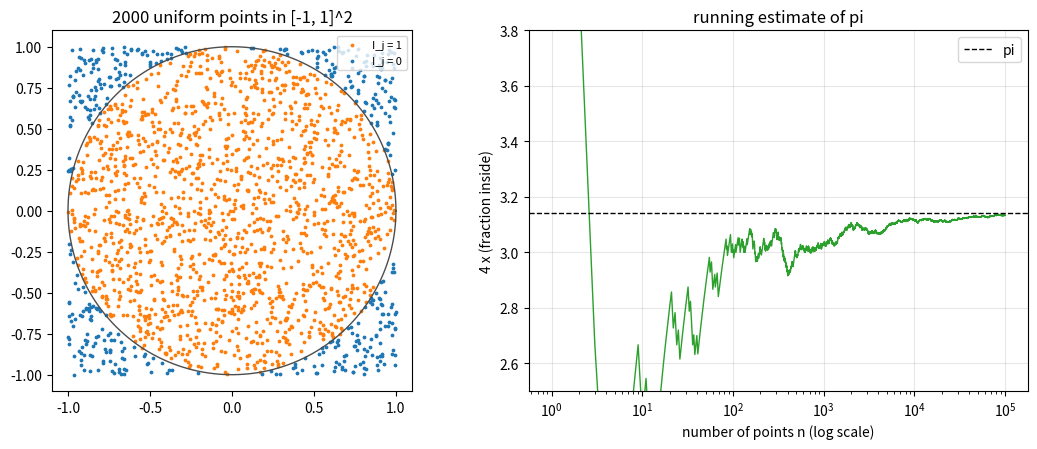

Reproduce this figure in Python.
"""Monte Carlo estimate of pi: random points in the square and the running estimate."""

import numpy as np
import matplotlib.pyplot as plt

n_max = 100000
u = np.random.uniform(-1, 1, n_max)
v = np.random.uniform(-1, 1, n_max)
inside = u**2 + v**2 <= 1
est = 4 * np.cumsum(inside) / np.arange(1, n_max + 1)

fig, axes = plt.subplots(1, 2, figsize=(11, 4.6))
ax = axes[0]
k = 2000
ax.scatter(u[:k][inside[:k]], v[:k][inside[:k]], s=3, color="C1", label="I_j = 1")
ax.scatter(u[:k][~inside[:k]], v[:k][~inside[:k]], s=3, color="C0", label="I_j = 0")
th = np.linspace(0, 2 * np.pi, 400)
ax.plot(np.cos(th), np.sin(th), color="0.3", lw=1.0)
ax.set_aspect("equal")
ax.set_title("2000 uniform points in [-1, 1]^2")
ax.legend(loc="upper right", fontsize=8)

ax = axes[1]
ax.plot(np.arange(1, n_max + 1), est, color="C2", lw=1.0)
ax.axhline(np.pi, color="black", ls="--", lw=1.0, label="pi")
ax.set_xscale("log")
ax.set_ylim(2.5, 3.8)
ax.set_xlabel("number of points n (log scale)")
ax.set_ylabel("4 x (fraction inside)")
ax.set_title("running estimate of pi")
ax.legend()
ax.grid(alpha=0.3)
fig.tight_layout()
